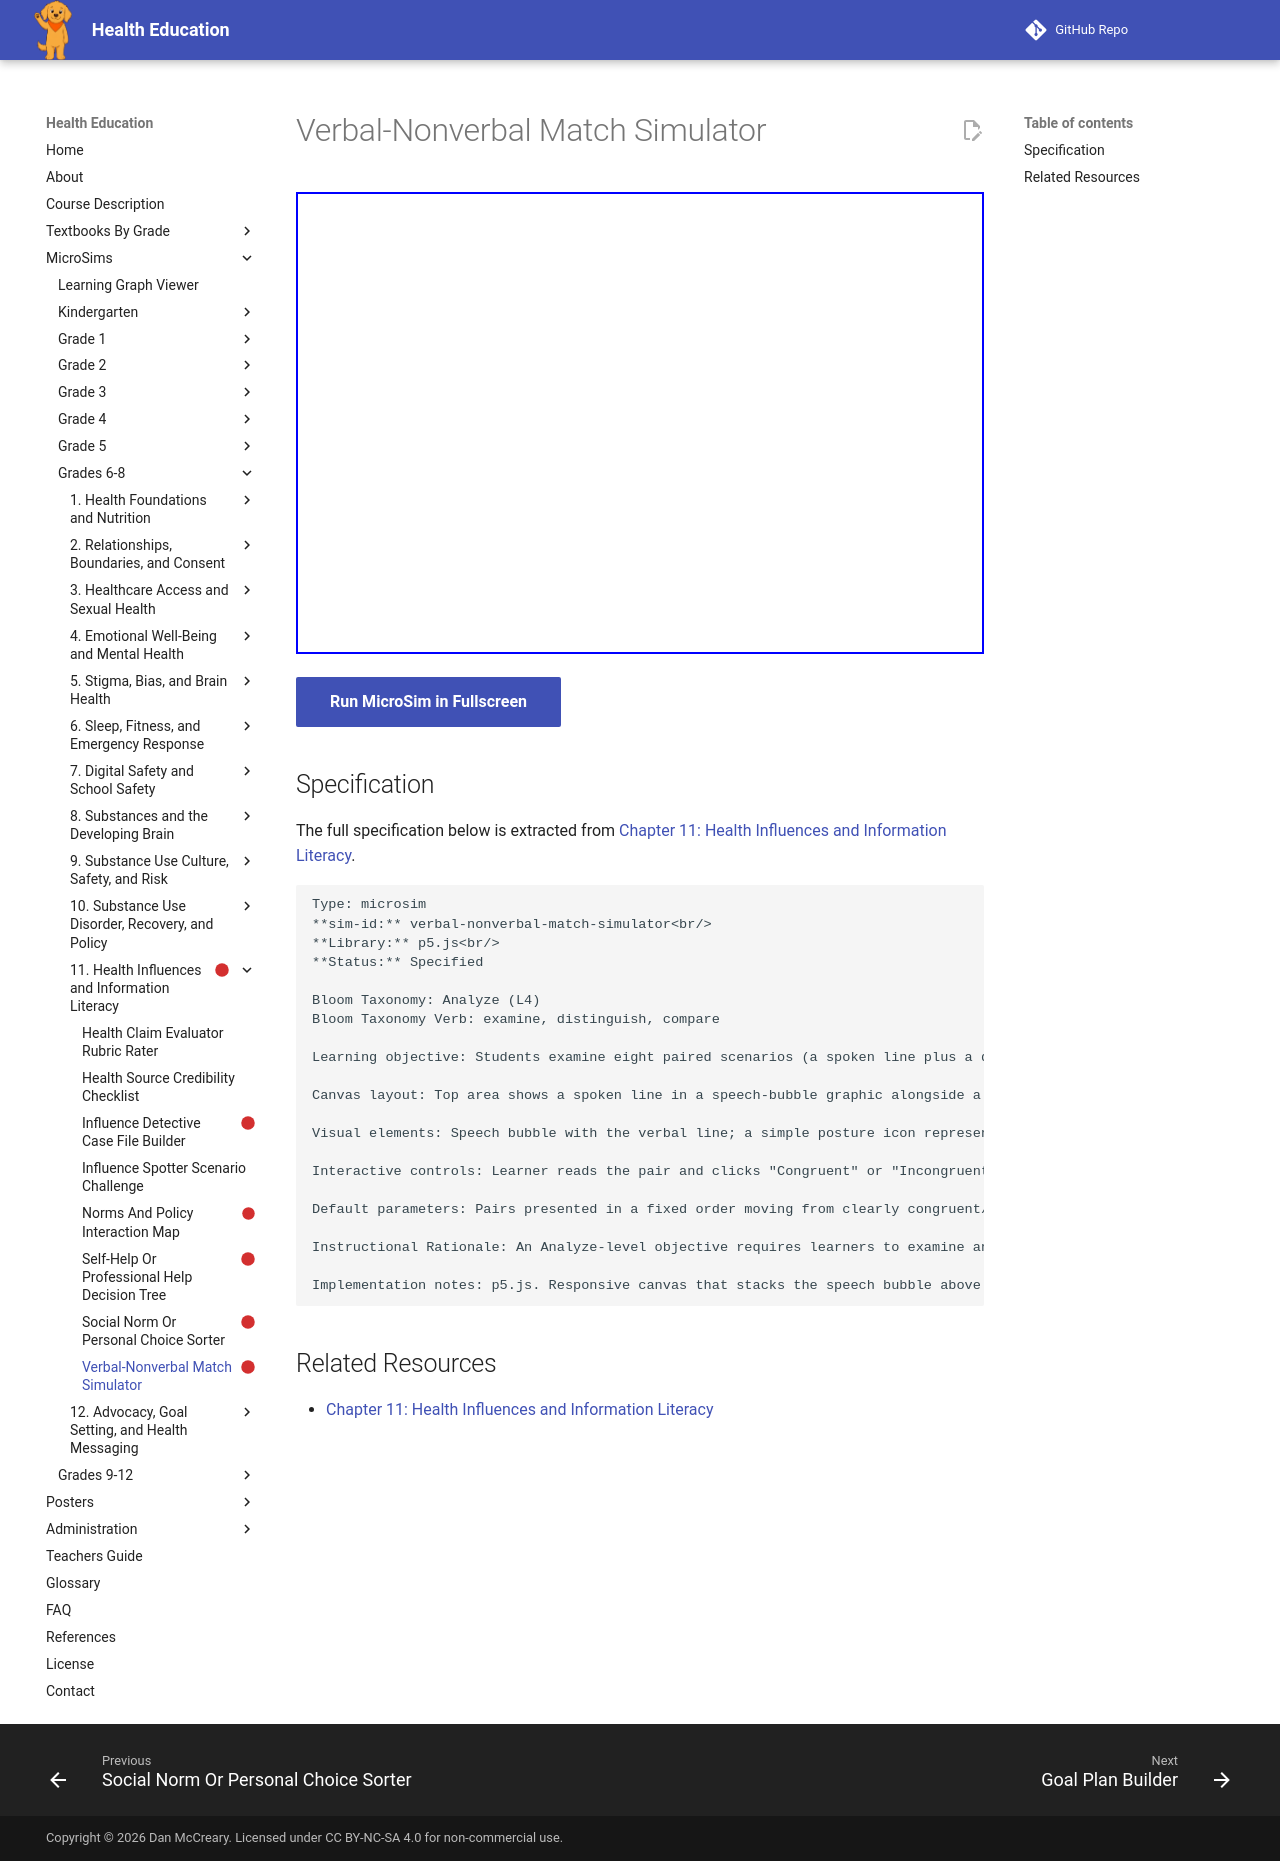

repository: dmccreary/health-education · page: sims/verbal-nonverbal-match-simulator/index.html · generator: mkdocs

---
title: Verbal-Nonverbal Match Simulator
description: Students examine eight paired scenarios (a spoken line plus a described nonverbal cue) and distinguish whether the verbal and nonverbal signals are congruent or incongruent, comparing what each combination communicates.
status: scaffold
library: p5.js
bloom_level: Analyze (L4)
---

# Verbal-Nonverbal Match Simulator



<iframe src="main.html" width="100%" height="462px"></iframe>

[Run MicroSim in Fullscreen](main.html){ .md-button .md-button--primary }

## Specification

The full specification below is extracted from
[Chapter 11: Health Influences and Information Literacy](../../bands/grade-6-8/chapters/11-health-influences-and-information-literacy/index.md).

```text
Type: microsim
**sim-id:** verbal-nonverbal-match-simulator<br/>
**Library:** p5.js<br/>
**Status:** Specified

Bloom Taxonomy: Analyze (L4)
Bloom Taxonomy Verb: examine, distinguish, compare

Learning objective: Students examine eight paired scenarios (a spoken line plus a described nonverbal cue) and distinguish whether the verbal and nonverbal signals are congruent or incongruent, comparing what each combination communicates.

Canvas layout: Top area shows a spoken line in a speech-bubble graphic alongside a simple described nonverbal cue (e.g., "arms crossed, no eye contact," "relaxed posture, steady eye contact"); bottom area has two buttons: "Congruent" and "Incongruent."

Visual elements: Speech bubble with the verbal line; a simple posture icon representing the described nonverbal cue; feedback panel below the buttons.

Interactive controls: Learner reads the pair and clicks "Congruent" or "Incongruent"; feedback confirms the answer and explains, in one to two sentences, what the mismatch (or match) likely communicates and what a listener might reasonably infer; "Next" button advances through 8 pairs; running score displayed.

Default parameters: Pairs presented in a fixed order moving from clearly congruent/incongruent examples to more subtle ones; score reset on "Restart."

Instructional Rationale: An Analyze-level objective requires learners to examine and distinguish between signal combinations; immediate feedback on realistic verbal/nonverbal pairs builds the transferable skill of noticing incongruence in real conversations, which is more useful than memorizing a definition of congruence.

Implementation notes: p5.js. Responsive canvas that stacks the speech bubble above the posture icon on narrow screens.
```

## Related Resources

- [Chapter 11: Health Influences and Information Literacy](../../bands/grade-6-8/chapters/11-health-influences-and-information-literacy/index.md)
